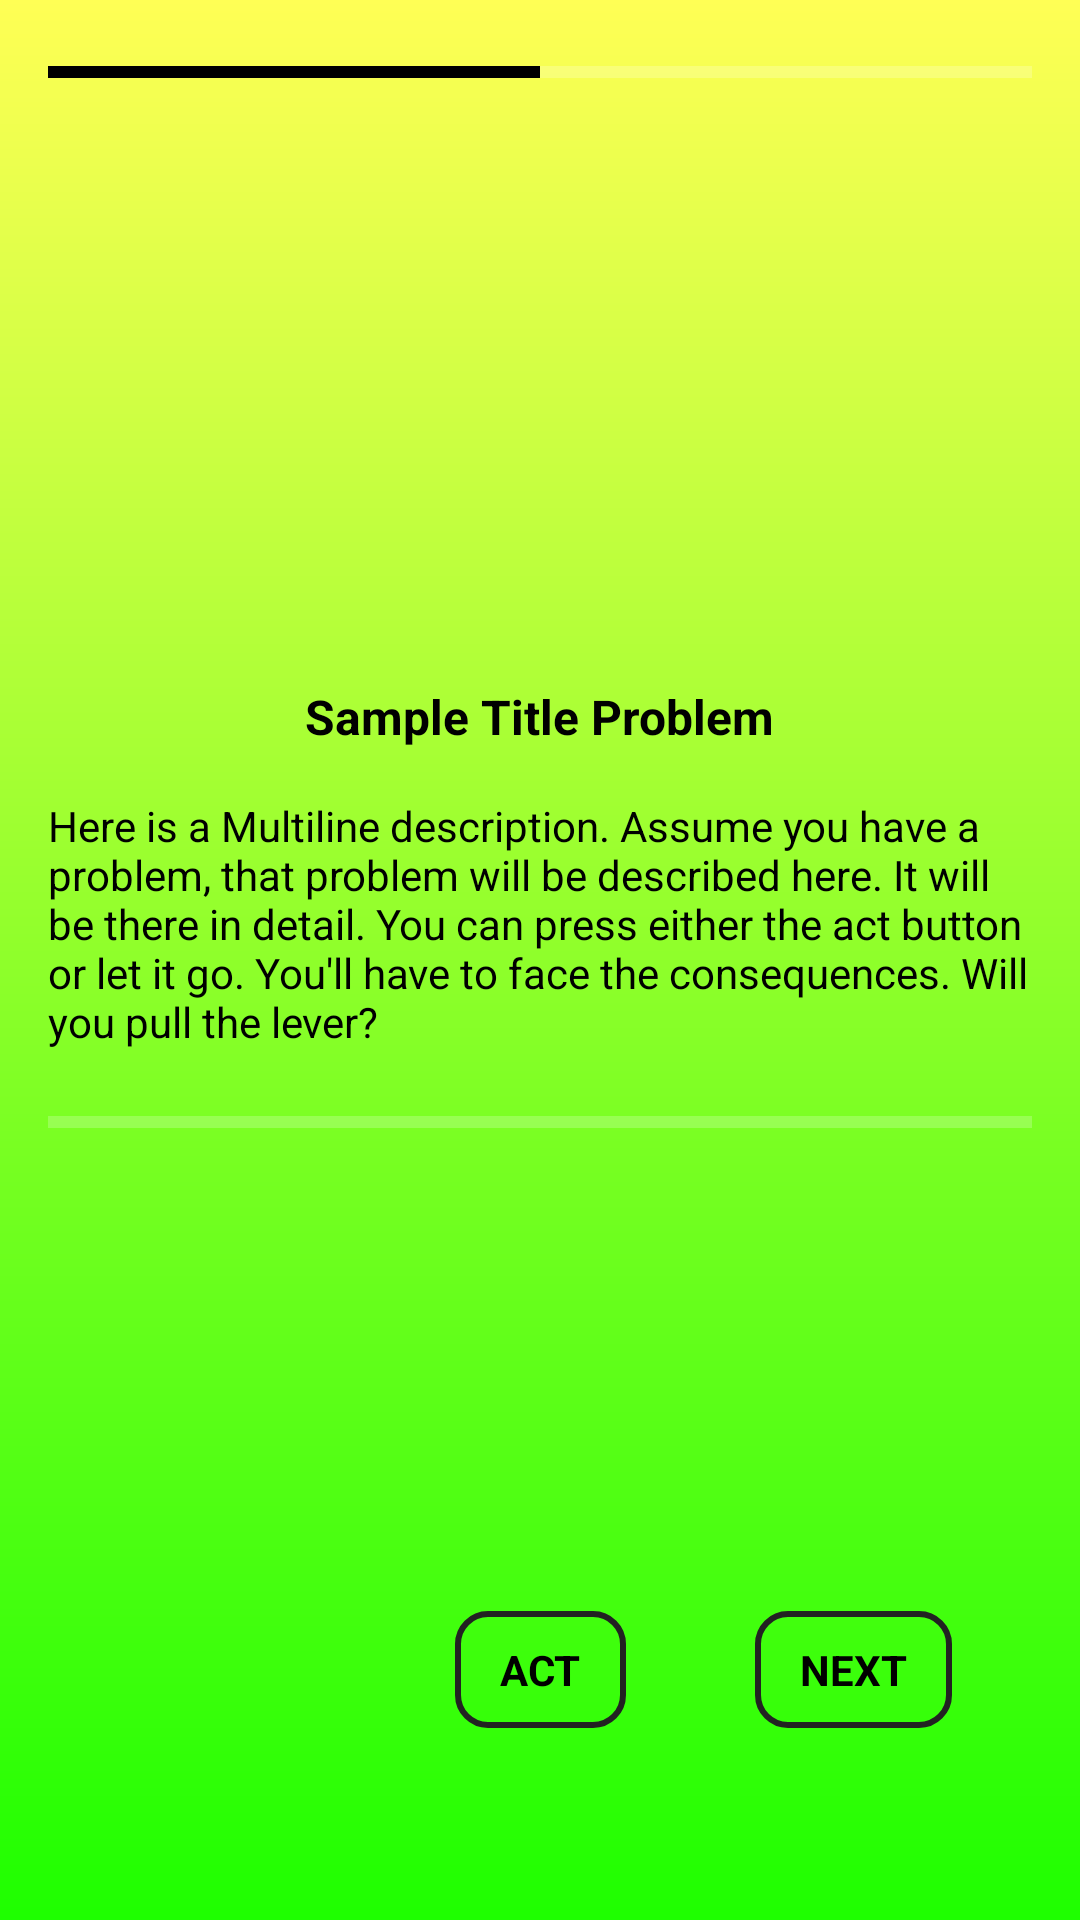

Here is an Android app screen rendered from its layout file. Give the layout XML and the strings, colors and styles it references.
<!-- AndroidManifest.xml: application theme AppTheme -->
<!-- res/layout/activity_trolley_problem.xml -->
<?xml version="1.0" encoding="utf-8"?>
<android.support.constraint.ConstraintLayout xmlns:android="http://schemas.android.com/apk/res/android"
    xmlns:app="http://schemas.android.com/apk/res-auto"
    xmlns:tools="http://schemas.android.com/tools"
    android:layout_width="match_parent"
    android:layout_height="match_parent"
    tools:context=".TrolleyProblem">

    <ScrollView
        android:layout_width="match_parent"
        android:layout_height="match_parent">

        <android.support.constraint.ConstraintLayout
            android:layout_width="match_parent"
            android:layout_height="wrap_content">

            <ProgressBar
                android:id="@+id/pb_level"
                style="?android:attr/progressBarStyleHorizontal"
                android:layout_width="0dp"
                android:layout_height="wrap_content"
                android:progress="50"
                app:layout_constraintTop_toTopOf="parent"
                app:layout_constraintStart_toStartOf="parent"
                app:layout_constraintEnd_toEndOf="parent"
                android:layout_margin="16dp"/>

            <ImageView
                android:id="@+id/iv_problem"
                android:layout_width="0dp"
                android:layout_height="0dp"
                android:layout_margin="16dp"
                android:contentDescription="@string/Image_content"
                android:foreground="@drawable/bg_image"
                app:layout_constraintDimensionRatio="2"
                app:layout_constraintEnd_toEndOf="parent"
                app:layout_constraintStart_toStartOf="parent"
                app:layout_constraintTop_toBottomOf="@+id/pb_level" />

            <TextView
                android:id="@+id/tv_title"
                android:layout_width="wrap_content"
                android:layout_height="wrap_content"
                android:tag="No"
                app:layout_constraintTop_toBottomOf="@id/iv_problem"
                app:layout_constraintStart_toStartOf="parent"
                app:layout_constraintEnd_toEndOf="parent"
                android:textStyle="bold"
                android:layout_margin="16dp"
                android:textSize="16sp"
                android:text="@string/sample_title" />

            <TextView
                android:id="@+id/tv_desc"
                android:layout_width="0dp"
                android:layout_height="wrap_content"
                app:layout_constraintTop_toBottomOf="@id/tv_title"
                app:layout_constraintStart_toStartOf="parent"
                app:layout_constraintEnd_toEndOf="parent"
                android:layout_margin="16dp"
                android:textSize="14sp"
                android:text="@string/sample_description" />

            <ProgressBar
                android:id="@+id/pb_time"
                style="?android:attr/progressBarStyleHorizontal"
                android:layout_width="0dp"
                android:layout_height="wrap_content"
                android:progress="0"
                app:layout_constraintTop_toBottomOf="@id/tv_desc"
                app:layout_constraintStart_toStartOf="parent"
                app:layout_constraintEnd_toEndOf="parent"
                android:layout_margin="16dp"/>

        </android.support.constraint.ConstraintLayout>
    </ScrollView>

    <Button
        android:id="@+id/b_action"
        android:layout_width="wrap_content"
        android:layout_height="wrap_content"
        android:layout_margin="64dp"
        app:layout_constraintBottom_toBottomOf="parent"
        android:onClick="nextProblem"
        android:tag="Yes"
        android:text="@string/sample_action"
        app:layout_constraintEnd_toEndOf="parent"
        app:layout_constraintStart_toStartOf="parent" />

    <Button
        android:id="@+id/b_next"
        android:layout_width="wrap_content"
        android:layout_height="wrap_content"
        android:onClick="nextProblem"
        android:tag="No"
        android:text="@string/next"
        app:layout_constraintEnd_toEndOf="parent"
        app:layout_constraintStart_toEndOf="@id/b_action"
        app:layout_constraintTop_toTopOf="@id/b_action" />

</android.support.constraint.ConstraintLayout>
<!-- resources referenced by this layout -->
<resources>
  <!-- drawable bg_image (drawable) -->
  <?xml version="1.0" encoding="utf-8"?>
  <shape android:shape="rectangle"
      xmlns:android="http://schemas.android.com/apk/res/android">
      <stroke android:width="1dp"
          android:color="#000"/>
  </shape>
  <string name="Image_content">Image showing the problem</string>
  <string name="next">NEXT</string>
  <string name="sample_action">ACT</string>
  <string name="sample_description">Here is a Multiline description. Assume you have a problem,
      that problem will be described here. It will be there in detail. You can press either the act
      button or let it go. You\'ll have to face the consequences. Will you pull the lever?</string>
  <string name="sample_title">Sample Title Problem</string>
  <style name="AppTheme" parent="Theme.AppCompat.NoActionBar">
  
          <item name="android:windowActivityTransitions">true</item>
          <item name="android:windowEnterTransition">@transition/explode</item>
          <item name="android:windowExitTransition">@transition/explode</item>
  
          <item name="colorPrimaryDark">@color/colorBar</item>
          <item name="colorAccent">@color/colorOther</item>
          <item name="android:windowBackground">@drawable/bg_gradient</item>
          <item name="android:textColor">@color/colorText</item>
  
          <item name="buttonStyle">@style/ButtonStyle</item>
      </style>
  <color name="colorBar">#ffff55</color>
  <color name="colorOther">#000</color>
  <!-- drawable bg_gradient (drawable) -->
  <?xml version="1.0" encoding="utf-8"?>
  <shape android:shape="rectangle"
      xmlns:android="http://schemas.android.com/apk/res/android">
      <gradient
          android:angle="-90"
          android:startColor="#ffff55"
          android:endColor="#1eff00" />
  </shape>
  <color name="colorText">#000000</color>
  <style name="ButtonStyle">
          <item name="android:background">@drawable/bg_button</item>
          <item name="android:textStyle">bold</item>
      </style>
  <!-- drawable bg_button (drawable) -->
  <?xml version="1.0" encoding="utf-8"?>
  <shape android:shape="rectangle"
      xmlns:android="http://schemas.android.com/apk/res/android">
      <corners android:radius="10dp" />
      <stroke
          android:color="#222"
          android:width="2dp"/>
      <padding
          android:top="10dp"
          android:bottom="10dp"
          android:left="15dp"
          android:right="15dp" />
  </shape>
</resources>
